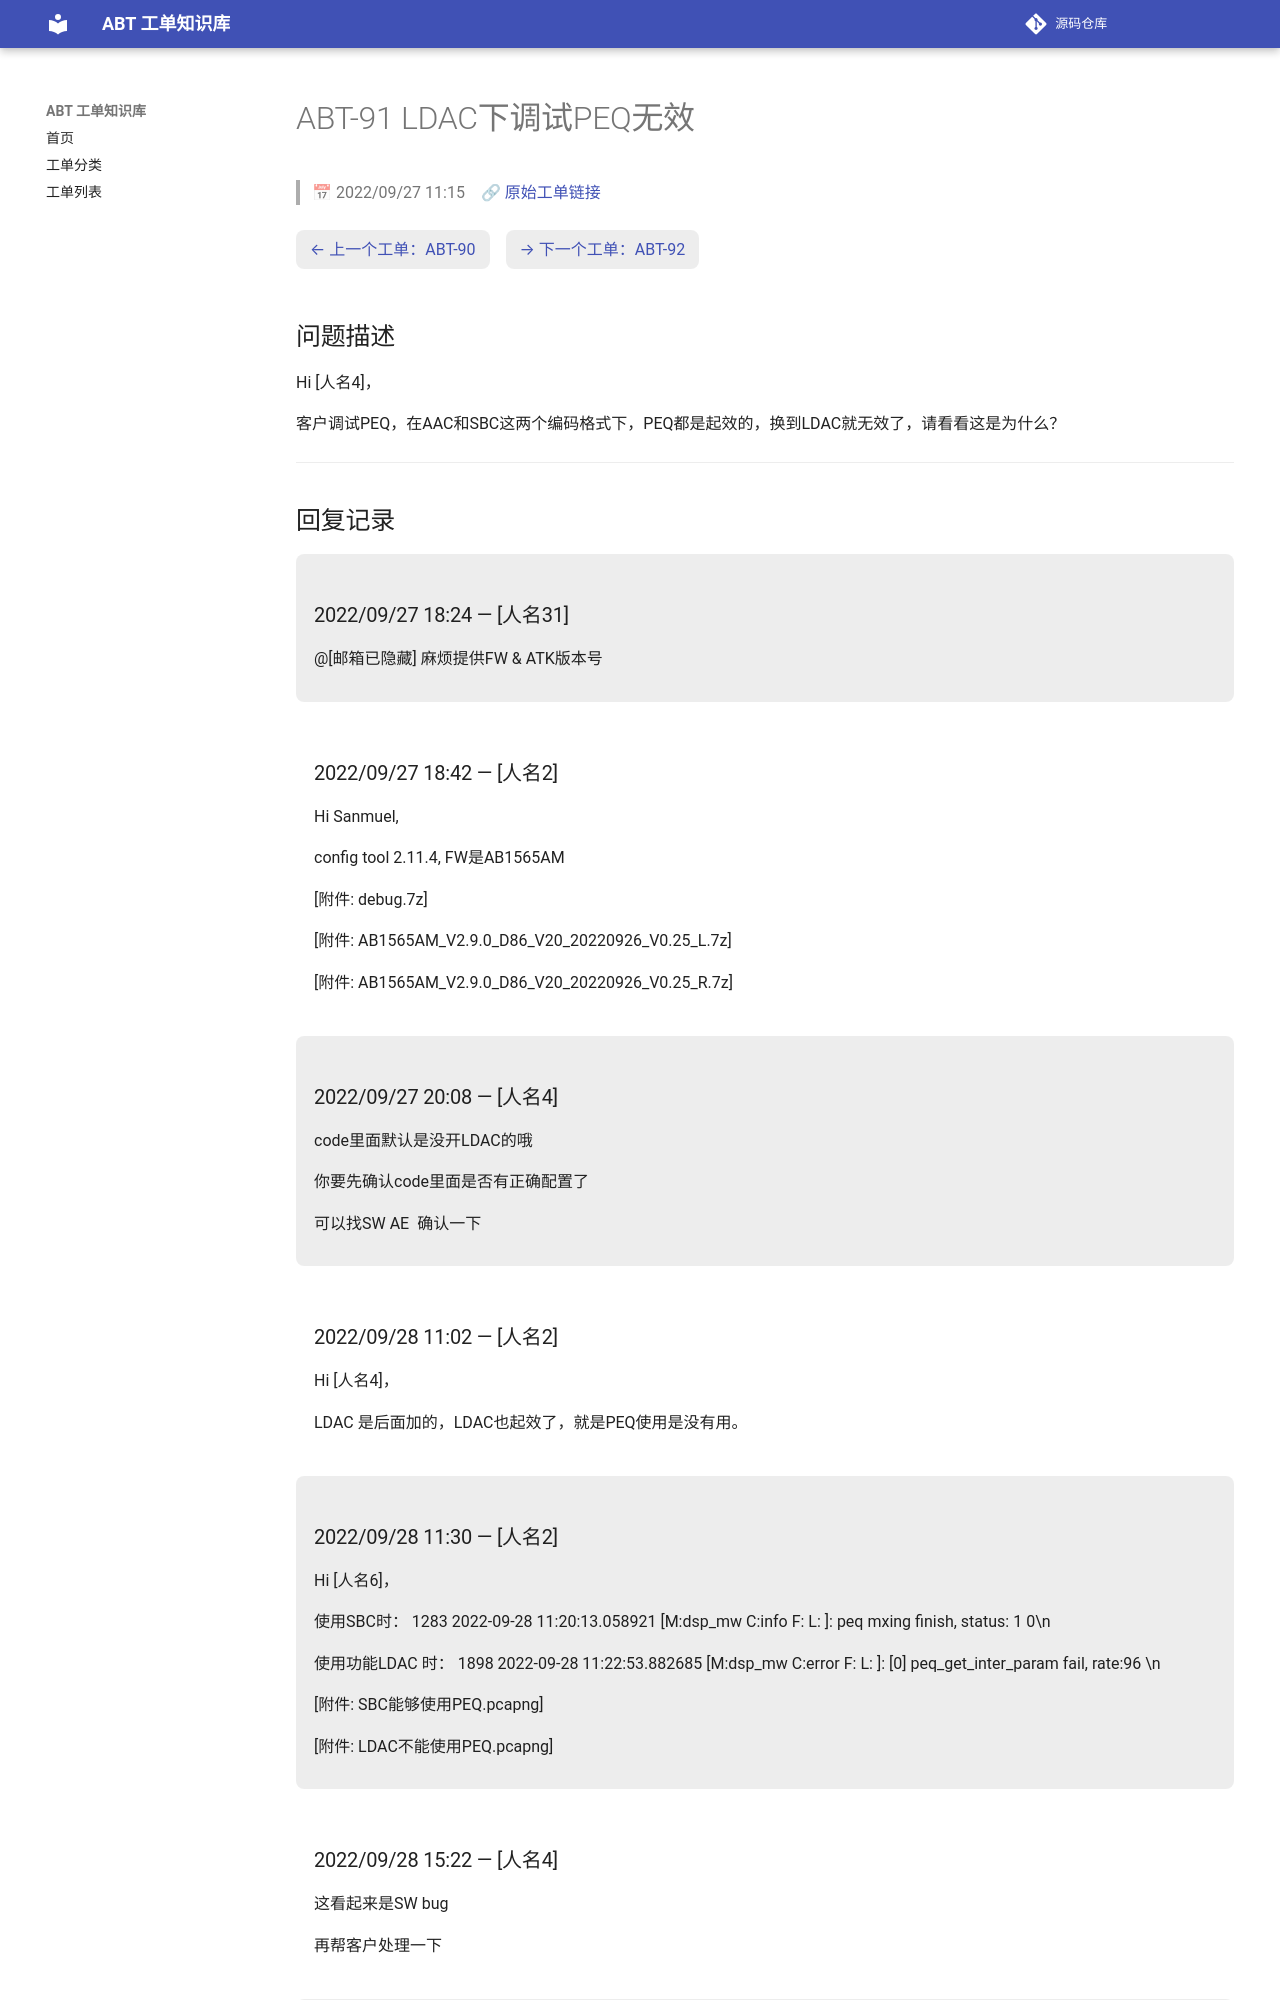

repository: luckycee/airoha-kb · page: tickets/ABT-91/index.html · generator: mkdocs

---
id: ABT-91
title: "LDAC下调试PEQ无效"
date: 2022/09/27 11:15
status: Closed
source: https://eservice.airoha.com.tw/servicedesk/customer/portal/1038/MIUIX1565-91
---

# ABT-91 LDAC下调试PEQ无效

> 📅 2022/09/27 11:15　🔗 [原始工单链接](https://eservice.airoha.com.tw/servicedesk/customer/portal/1038/MIUIX1565-91)

<div class="ticket-nav" markdown="1">

[← 上一个工单：ABT-90](ABT-90.md)　[→ 下一个工单：ABT-92](ABT-92.md)

</div>

## 问题描述

Hi [人名4]，

客户调试PEQ，在AAC和SBC这两个编码格式下，PEQ都是起效的，换到LDAC就无效了，请看看这是为什么？

---

## 回复记录

<div class="reply odd" markdown="1">

### 2022/09/27 18:24 — [人名31]

@[邮箱已隐藏] 麻烦提供FW & ATK版本号

</div>

<div class="reply even" markdown="1">

### 2022/09/27 18:42 — [人名2]

Hi Sanmuel,

config tool 2.11.4, FW是AB1565AM

[附件: debug.7z]

[附件: AB1565AM_V2.9.0_D86_V20_20220926_V0.25_L.7z]

[附件: AB1565AM_V2.9.0_D86_V20_20220926_V0.25_R.7z]

</div>

<div class="reply odd" markdown="1">

### 2022/09/27 20:08 — [人名4]

code里面默认是没开LDAC的哦

你要先确认code里面是否有正确配置了

可以找SW AE  确认一下

</div>

<div class="reply even" markdown="1">

### 2022/09/28 11:02 — [人名2]

Hi [人名4]，

LDAC 是后面加的，LDAC也起效了，就是PEQ使用是没有用。

</div>

<div class="reply odd" markdown="1">

### 2022/09/28 11:30 — [人名2]

Hi [人名6]，

使用SBC时：
1283	2022-09-28 11:20:13.058921	 [M:dsp_mw C:info F: L: ]: peq mxing finish, status: 1 0\n

使用功能LDAC 时：
1898	2022-09-28 11:22:53.882685	 [M:dsp_mw C:error F: L: ]: [0] peq_get_inter_param fail, rate:96 \n

[附件: SBC能够使用PEQ.pcapng]

[附件: LDAC不能使用PEQ.pcapng]

</div>

<div class="reply even" markdown="1">
